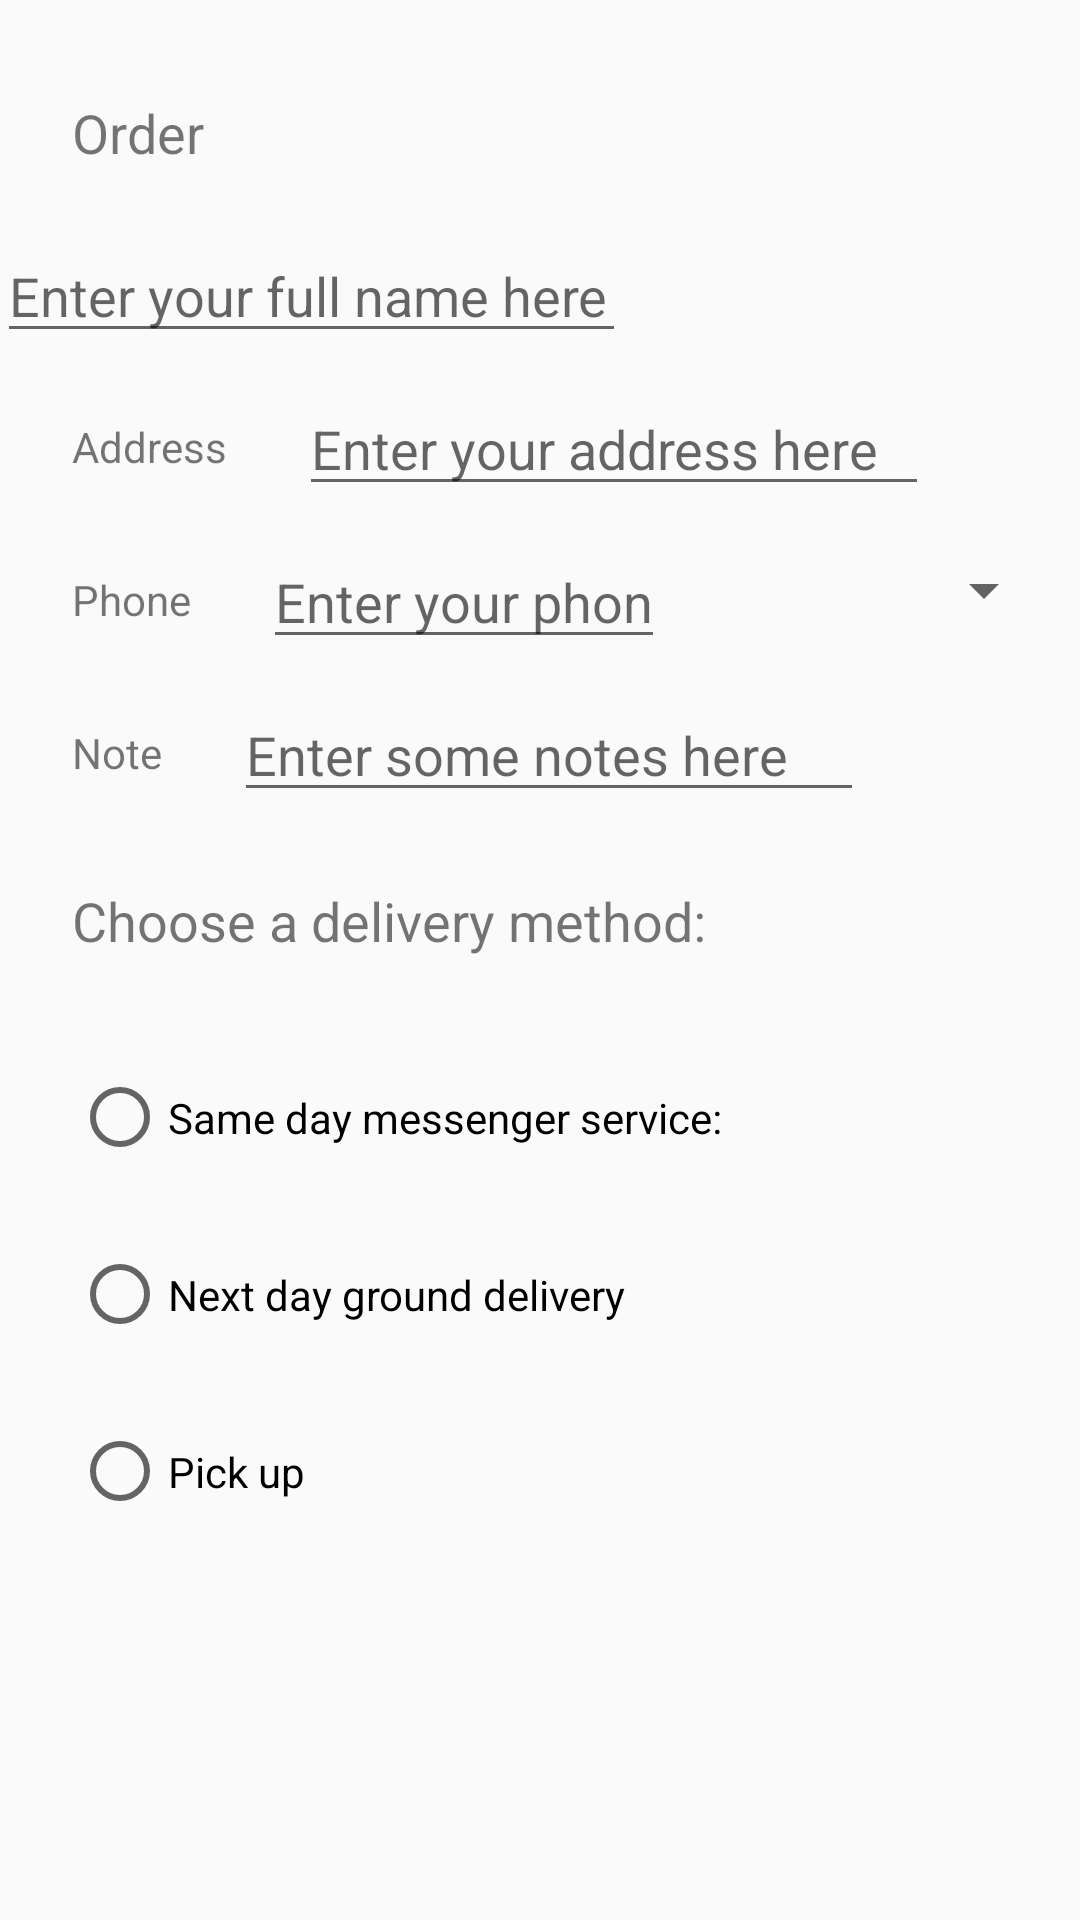

Here is an Android app screen rendered from its layout file. Give the layout XML and the strings, colors and styles it references.
<!-- AndroidManifest.xml: application theme AppTheme -->
<!-- res/layout/activity_main2.xml -->
<?xml version="1.0" encoding="utf-8"?>
<android.support.constraint.ConstraintLayout xmlns:android="http://schemas.android.com/apk/res/android"
    xmlns:app="http://schemas.android.com/apk/res-auto"
    xmlns:tools="http://schemas.android.com/tools"
    android:layout_width="match_parent"
    android:layout_height="match_parent"
    tools:context=".Main2Activity">

    <TextView
        android:id="@+id/tvOrder"
        android:layout_width="wrap_content"
        android:layout_height="wrap_content"
        android:layout_marginStart="24dp"
        android:layout_marginLeft="24dp"
        android:layout_marginTop="32dp"
        android:layout_marginEnd="8dp"
        android:layout_marginRight="8dp"
        android:layout_marginBottom="8dp"
        android:text="@string/order_label"
        android:textSize="18sp"
        app:layout_constraintBottom_toBottomOf="parent"
        app:layout_constraintEnd_toEndOf="parent"
        app:layout_constraintHorizontal_bias="0.0"
        app:layout_constraintStart_toStartOf="parent"
        app:layout_constraintTop_toTopOf="parent"
        app:layout_constraintVertical_bias="0.0" />

    <TextView
        android:id="@+id/name_label"
        android:layout_width="wrap_content"
        android:layout_height="wrap_content"
        android:layout_marginStart="24dp"
        android:layout_marginLeft="24dp"
        android:layout_marginTop="32dp"
        android:layout_marginEnd="349dp"
        android:layout_marginRight="349dp"
        android:layout_marginBottom="8dp"
        android:text="@string/name_label"
        app:layout_constraintBottom_toBottomOf="parent"
        app:layout_constraintEnd_toEndOf="parent"
        app:layout_constraintStart_toStartOf="parent"
        app:layout_constraintTop_toBottomOf="@+id/tvOrder"
        app:layout_constraintVertical_bias="0.0" />

    <TextView
        android:id="@+id/textView2"
        android:layout_width="wrap_content"
        android:layout_height="wrap_content"
        android:layout_marginStart="24dp"
        android:layout_marginLeft="24dp"
        android:layout_marginTop="32dp"
        android:layout_marginEnd="8dp"
        android:layout_marginRight="8dp"
        android:layout_marginBottom="8dp"
        android:text="@string/address_label"
        app:layout_constraintBottom_toBottomOf="parent"
        app:layout_constraintEnd_toEndOf="parent"
        app:layout_constraintHorizontal_bias="0.0"
        app:layout_constraintStart_toStartOf="parent"
        app:layout_constraintTop_toBottomOf="@+id/name_label"
        app:layout_constraintVertical_bias="0.0" />

    <TextView
        android:id="@+id/textView3"
        android:layout_width="wrap_content"
        android:layout_height="wrap_content"
        android:layout_marginStart="24dp"
        android:layout_marginLeft="24dp"
        android:layout_marginTop="32dp"
        android:layout_marginEnd="8dp"
        android:layout_marginRight="8dp"
        android:layout_marginBottom="8dp"
        android:text="@string/phone_label"
        app:layout_constraintBottom_toBottomOf="parent"
        app:layout_constraintEnd_toEndOf="parent"
        app:layout_constraintHorizontal_bias="0.0"
        app:layout_constraintStart_toStartOf="parent"
        app:layout_constraintTop_toBottomOf="@+id/textView2"
        app:layout_constraintVertical_bias="0.0" />

    <TextView
        android:id="@+id/textView4"
        android:layout_width="wrap_content"
        android:layout_height="wrap_content"
        android:layout_marginStart="24dp"
        android:layout_marginLeft="24dp"
        android:layout_marginTop="32dp"
        android:layout_marginEnd="8dp"
        android:layout_marginRight="8dp"
        android:layout_marginBottom="8dp"
        android:text="@string/note_label"
        app:layout_constraintBottom_toBottomOf="parent"
        app:layout_constraintEnd_toEndOf="parent"
        app:layout_constraintHorizontal_bias="0.0"
        app:layout_constraintStart_toStartOf="parent"
        app:layout_constraintTop_toBottomOf="@+id/textView3"
        app:layout_constraintVertical_bias="0.0" />

    <EditText
        android:id="@+id/etName"
        android:layout_width="wrap_content"
        android:layout_height="wrap_content"
        android:layout_marginStart="24dp"
        android:layout_marginLeft="24dp"
        android:layout_marginTop="20dp"
        android:layout_marginEnd="8dp"
        android:layout_marginRight="8dp"
        android:layout_marginBottom="8dp"
        android:autofillHints=""
        android:ems="10"
        android:hint="@string/name_hint"
        android:inputType="textPersonName"
        app:layout_constraintBottom_toBottomOf="parent"
        app:layout_constraintEnd_toEndOf="parent"
        app:layout_constraintHorizontal_bias="0.0"
        app:layout_constraintStart_toEndOf="@+id/name_label"
        app:layout_constraintTop_toBottomOf="@+id/tvOrder"
        app:layout_constraintVertical_bias="0.0"
        tools:targetApi="o" />

    <EditText
        android:id="@+id/etAddress"
        android:layout_width="wrap_content"
        android:layout_height="wrap_content"
        android:layout_marginStart="24dp"
        android:layout_marginLeft="24dp"
        android:layout_marginTop="20dp"
        android:layout_marginEnd="8dp"
        android:layout_marginRight="8dp"
        android:layout_marginBottom="8dp"
        android:ems="10"
        android:hint="@string/address_hint"
        android:importantForAutofill="no"
        android:inputType="text"
        app:layout_constraintBottom_toBottomOf="parent"
        app:layout_constraintEnd_toEndOf="parent"
        app:layout_constraintHorizontal_bias="0.0"
        app:layout_constraintStart_toEndOf="@+id/textView2"
        app:layout_constraintTop_toBottomOf="@+id/name_label"
        app:layout_constraintVertical_bias="0.0"
        tools:targetApi="o" />

    <EditText
        android:id="@+id/etPhone"
        android:layout_width="134dp"
        android:layout_height="wrap_content"
        android:layout_marginStart="24dp"
        android:layout_marginLeft="24dp"
        android:layout_marginTop="20dp"
        android:layout_marginEnd="8dp"
        android:layout_marginRight="8dp"
        android:layout_marginBottom="8dp"
        android:autofillHints=""
        android:ems="10"
        android:hint="@string/phone_hint"
        android:inputType="textPersonName|phone"
        app:layout_constraintBottom_toBottomOf="parent"
        app:layout_constraintEnd_toEndOf="parent"
        app:layout_constraintHorizontal_bias="0.0"
        app:layout_constraintStart_toEndOf="@+id/textView3"
        app:layout_constraintTop_toBottomOf="@+id/textView2"
        app:layout_constraintVertical_bias="0.0"
        tools:targetApi="o" />

    <EditText
        android:id="@+id/etNote"
        android:layout_width="wrap_content"
        android:layout_height="wrap_content"
        android:layout_marginStart="24dp"
        android:layout_marginLeft="24dp"
        android:layout_marginTop="20dp"
        android:layout_marginEnd="8dp"
        android:layout_marginRight="8dp"
        android:layout_marginBottom="8dp"
        android:autofillHints=""
        android:ems="10"
        android:gravity="start|top"
        android:hint="@string/note_hint"
        android:inputType="textMultiLine"
        app:layout_constraintBottom_toBottomOf="parent"
        app:layout_constraintEnd_toEndOf="parent"
        app:layout_constraintHorizontal_bias="0.0"
        app:layout_constraintStart_toEndOf="@+id/textView4"
        app:layout_constraintTop_toBottomOf="@+id/textView3"
        app:layout_constraintVertical_bias="0.0"
        tools:targetApi="o" />

    <TextView
        android:id="@+id/textView"
        android:layout_width="wrap_content"
        android:layout_height="wrap_content"
        android:layout_marginStart="24dp"
        android:layout_marginLeft="24dp"
        android:layout_marginTop="24dp"
        android:layout_marginEnd="8dp"
        android:layout_marginRight="8dp"
        android:layout_marginBottom="8dp"
        android:text="@string/choose_a_delivery_method"
        android:textSize="18sp"
        app:layout_constraintBottom_toBottomOf="parent"
        app:layout_constraintEnd_toEndOf="parent"
        app:layout_constraintHorizontal_bias="0.0"
        app:layout_constraintStart_toStartOf="parent"
        app:layout_constraintTop_toBottomOf="@+id/etNote"
        app:layout_constraintVertical_bias="0.0" />

    <RadioGroup
        android:id="@+id/rgpDeliveryMethod"
        android:layout_width="324dp"
        android:layout_height="177dp"
        android:layout_marginStart="24dp"
        android:layout_marginLeft="24dp"
        android:layout_marginTop="24dp"
        android:layout_marginEnd="8dp"
        android:layout_marginRight="8dp"
        android:layout_marginBottom="8dp"
        android:orientation="vertical"
        app:layout_constraintBottom_toBottomOf="parent"
        app:layout_constraintEnd_toEndOf="parent"
        app:layout_constraintHorizontal_bias="0.0"
        app:layout_constraintStart_toStartOf="parent"
        app:layout_constraintTop_toBottomOf="@+id/textView"
        app:layout_constraintVertical_bias="0.0">

        <RadioButton
            android:id="@+id/rdbSameDay"
            android:layout_width="match_parent"
            android:layout_height="wrap_content"
            android:layout_weight="1"
            android:text="@string/same_day_messenger_service_label"
            android:onClick="onRadioButtonClicked"/>

        <RadioButton
            android:id="@+id/rdbNextDay"
            android:layout_width="match_parent"
            android:layout_height="wrap_content"
            android:layout_weight="1"
            android:onClick="onRadioButtonClicked"
            android:text="@string/next_day_ground_delivery_label" />

        <RadioButton
            android:id="@+id/rdbPickUp"
            android:layout_width="match_parent"
            android:layout_height="wrap_content"
            android:layout_weight="1"
            android:onClick="onRadioButtonClicked"
            android:text="@string/pick_up_label" />
    </RadioGroup>

    <Spinner
        android:id="@+id/label_spinner"
        android:layout_width="0dp"
        android:layout_height="wrap_content"
        android:layout_marginStart="8dp"
        android:layout_marginLeft="8dp"
        android:layout_marginTop="16dp"
        android:layout_marginEnd="8dp"
        android:layout_marginRight="8dp"
        android:layout_marginBottom="8dp"
        app:layout_constraintBottom_toBottomOf="parent"
        app:layout_constraintEnd_toEndOf="parent"
        app:layout_constraintHorizontal_bias="0.0"
        app:layout_constraintStart_toEndOf="@+id/etPhone"
        app:layout_constraintTop_toBottomOf="@+id/etAddress"
        app:layout_constraintVertical_bias="0.0" />

</android.support.constraint.ConstraintLayout>
<!-- resources referenced by this layout -->
<resources>
  <string name="address_hint">Enter your address here</string>
  <string name="address_label">Address</string>
  <string name="choose_a_delivery_method">Choose a delivery method:</string>
  <string name="name_hint">Enter your full name here</string>
  <string name="name_label">Name</string>
  <string name="next_day_ground_delivery_label">Next day ground delivery</string>
  <string name="note_hint">Enter some notes here</string>
  <string name="note_label">Note</string>
  <string name="order_label">Order</string>
  <string name="phone_hint">Enter your phone number here</string>
  <string name="phone_label">Phone</string>
  <string name="pick_up_label">Pick up</string>
  <string name="same_day_messenger_service_label">Same day messenger service:</string>
  <style name="AppTheme" parent="Theme.AppCompat.Light.DarkActionBar">
          
          <item name="colorPrimary">@color/colorPrimary</item>
          <item name="colorPrimaryDark">@color/colorPrimaryDark</item>
          <item name="colorAccent">@color/colorAccent</item>
          
          <item name="windowActionBar">false</item>
          <item name="windowNoTitle">true</item>
      </style>
  <!-- not gathered from this repository: default colours our renderer supplied (Android Studio template values) -->
  <color name="colorPrimary">#FF6200EE</color>
  <color name="colorPrimaryDark">#FF3700B3</color>
  <color name="colorAccent">#FF03DAC5</color>
</resources>
